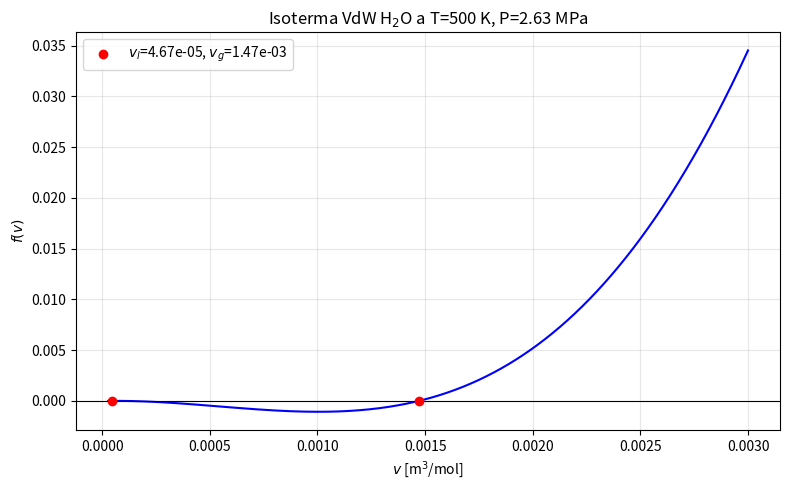

The script that saved this image:
"""
Practica Calificada 2 - Fisica Computacional
Metodos numericos para ecuaciones no lineales f(x)=0
"""
import numpy as np
import matplotlib.pyplot as plt

R = 8.314  # J/(mol*K)

# ==========================================================
# ACTIVIDAD 1: Van der Waals - Nitrogeno
# ==========================================================
print("="*60)
print("ACTIVIDAD 1: Nitrogeno (VdW)")
print("="*60)
P1, T1, b1 = 5.0e6, 273.15, 3.87e-5
v_ideal = R*T1/P1
print(f"v_ideal  = {v_ideal:.6e} m^3/mol")
print(f"b        = {b1:.6e} m^3/mol")
print(f"v0 > b?  {v_ideal > b1}")

# ==========================================================
# ACTIVIDAD 2: Lennard-Jones - Argon
# ==========================================================
print("\n" + "="*60)
print("ACTIVIDAD 2: Lennard-Jones (Ar)")
print("="*60)
def g(u): return 2.0 - u**6

u0, u1 = 0.90, 1.50
print(f"g({u0}) = {g(u0):.6f}")
print(f"g({u1}) = {g(u1):.6f}")
for k in range(2):
    ur = u0 - g(u0)*(u1-u0)/(g(u1)-g(u0))
    print(f"Iter {k+1}: u_r = {ur:.8f}, g(u_r) = {g(ur):.8f}")
    if g(u0)*g(ur) < 0:
        u1 = ur
    else:
        u0 = ur
sigma = 3.40  # Angstrom
u_exact = 2**(1/6)
print(f"u* exacto = {u_exact:.8f}")
print(f"r_e       = {u_exact*sigma:.6f} Angstrom")

# ==========================================================
# ACTIVIDAD 3: Convergencia cuadratica - CO2
# ==========================================================
print("\n" + "="*60)
print("ACTIVIDAD 3: Constante de error (CO2)")
print("="*60)
a3, b3 = 0.3640, 4.267e-5
P3, T3, v_star = 1.0e6, 300.0, 2.3811e-3
fpp = 6*P3*v_star - 2*(P3*b3 + R*T3)
print(f"f''(v*) = {fpp:.4f}")
print(f"M       = {abs(fpp):.4f}")

# ==========================================================
# ACTIVIDAD 4: Agua - Metodo de la Secante
# ==========================================================
print("\n" + "="*60)
print("ACTIVIDAD 4: Agua (H2O) - Secante")
print("="*60)
a4, b4 = 0.5536, 3.049e-5
P4, T4 = 2.63e6, 500.0

Tc = 8*a4/(27*R*b4)
print(f"T_c = {Tc:.2f} K | T = {T4} K -> subcritico: {T4<Tc}")

def f_vdw(v): return P4*v**3 - (P4*b4 + R*T4)*v**2 + a4*v - a4*b4

def secante(f, v0, v1, tol=1e-8, maxit=100):
    for k in range(1, maxit+1):
        f0, f1 = f(v0), f(v1)
        if abs(f1-f0) < 1e-15: break
        v2 = v1 - f1*(v1-v0)/(f1-f0)
        if abs(v2-v1) < tol or abs(f(v2)) < tol:
            return v2, k, abs(f(v2))
        v0, v1 = v1, v2
    return v2, maxit, abs(f(v2))

vl, kl, rl = secante(f_vdw, 1.1*b4, 1.2*b4)
v0g = R*T4/P4
vg, kg, rg = secante(f_vdw, v0g, 0.9*v0g)
print(f"v_l = {vl:.6e} m^3/mol | it={kl} | |f|={rl:.2e}")
print(f"v_g = {vg:.6e} m^3/mol | it={kg} | |f|={rg:.2e}")

# Grafico de la isoterma
v = np.linspace(0.9*b4, 3e-3, 2000)
plt.figure(figsize=(8,5))
plt.plot(v, f_vdw(v), 'b-', lw=1.5)
plt.axhline(0, color='k', lw=0.8)
plt.scatter([vl, vg], [0,0], color='red', zorder=5,
            label=f"$v_l$={vl:.2e}, $v_g$={vg:.2e}")
plt.xlabel(r"$v$ [m$^3$/mol]"); plt.ylabel(r"$f(v)$")
plt.title("Isoterma VdW H$_2$O a T=500 K, P=2.63 MPa")
plt.legend(); plt.grid(True, alpha=0.3); plt.tight_layout()
plt.savefig("isoterma_agua.png", dpi=150)
plt.show()
